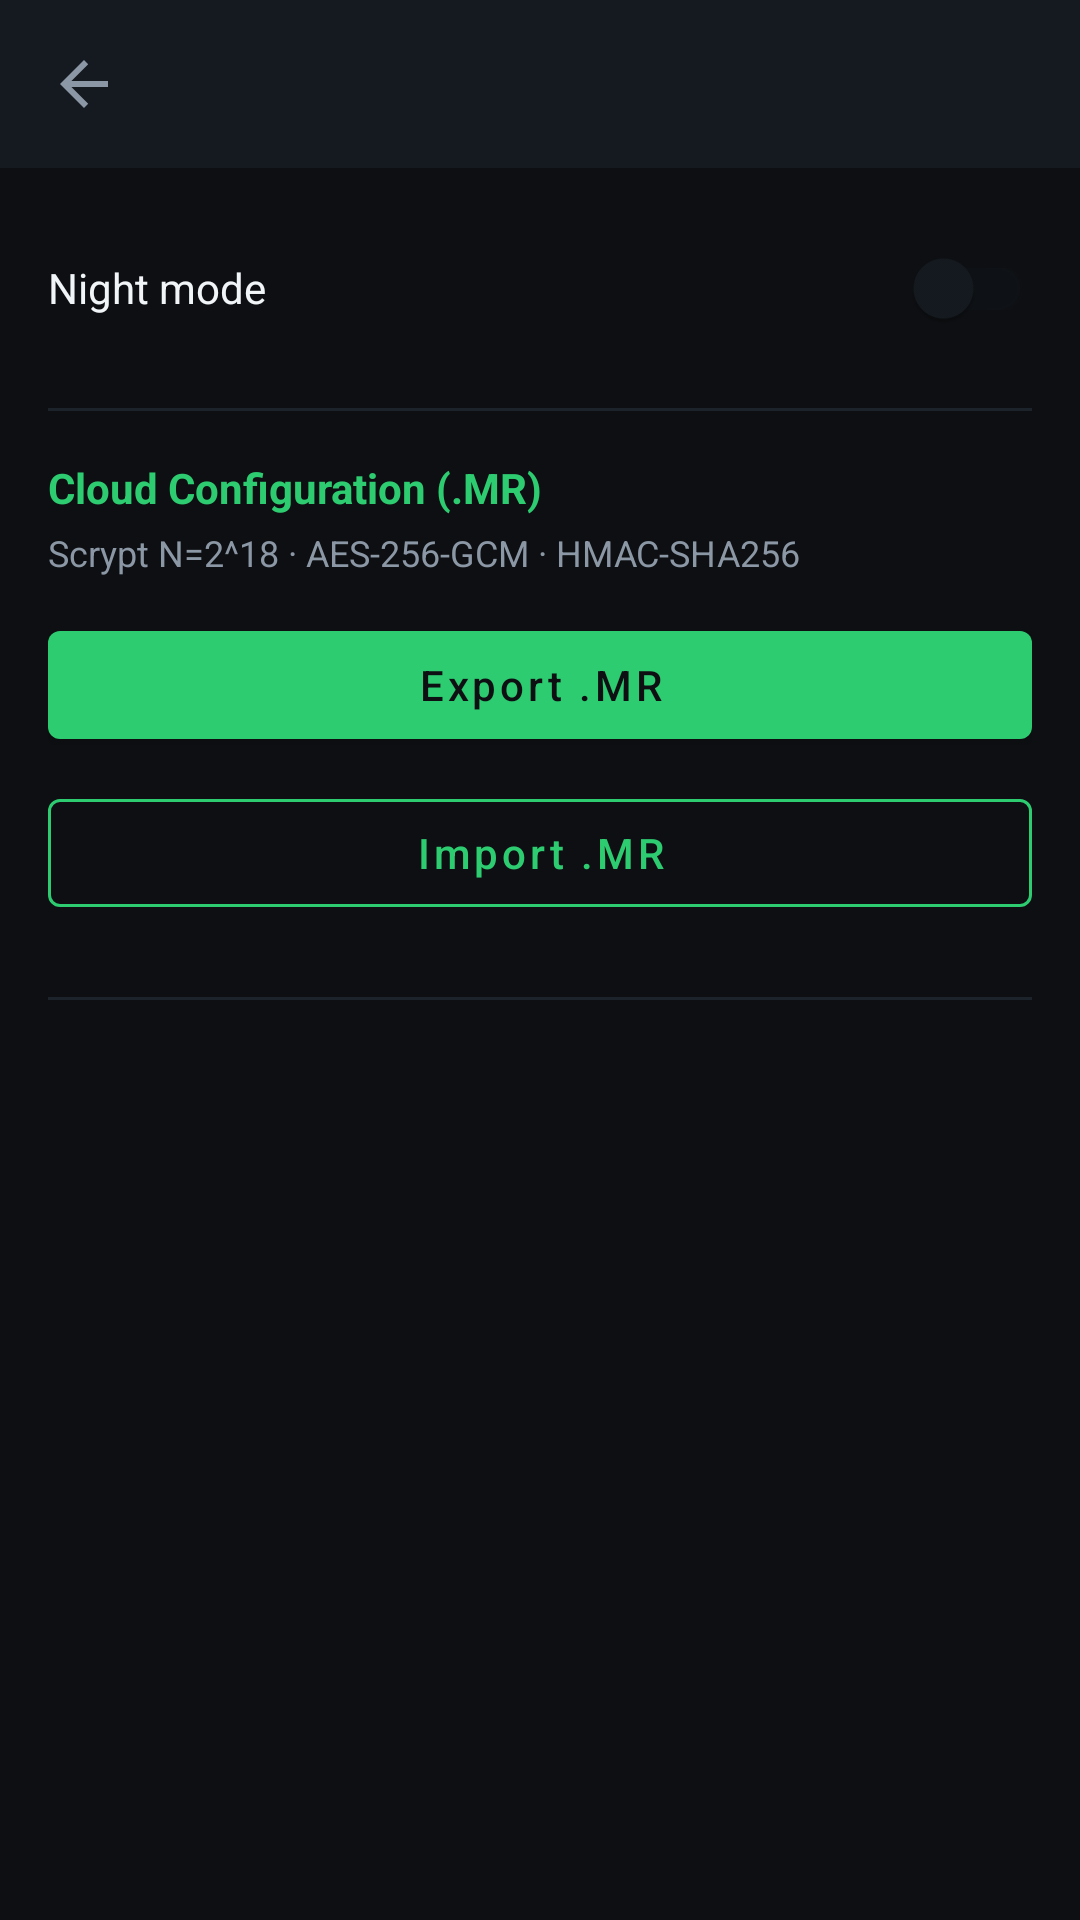

This screen was rendered from an Android layout file. Write that file and the resources it references.
<!-- AndroidManifest.xml: application theme Theme.ProxyVault -->
<!-- res/layout/activity_settings.xml -->
<?xml version="1.0" encoding="utf-8"?>
<LinearLayout xmlns:android="http://schemas.android.com/apk/res/android" xmlns:app="http://schemas.android.com/apk/res-auto" android:layout_width="match_parent" android:layout_height="match_parent" android:orientation="vertical" android:background="@color/pv_bg">
    <com.google.android.material.appbar.MaterialToolbar android:id="@+id/toolbar" android:layout_width="match_parent" android:layout_height="?attr/actionBarSize" android:background="@color/pv_surface" android:title="Settings" app:titleTextColor="@color/pv_accent" app:navigationIcon="?attr/homeAsUpIndicator" />
    <LinearLayout android:layout_width="match_parent" android:layout_height="match_parent" android:orientation="vertical" android:padding="16dp">
        <com.google.android.material.switchmaterial.SwitchMaterial android:id="@+id/switchNight" android:layout_width="match_parent" android:layout_height="wrap_content" android:text="Night mode" android:textColor="@color/pv_text" />
        <View android:layout_width="match_parent" android:layout_height="1dp" android:layout_marginVertical="16dp" android:background="@color/pv_card" />
        <TextView android:layout_width="wrap_content" android:layout_height="wrap_content" android:text="Cloud Configuration (.MR)" android:textColor="@color/pv_accent" android:textStyle="bold" android:textSize="14sp" />
        <TextView android:layout_width="match_parent" android:layout_height="wrap_content" android:layout_marginTop="4dp" android:text="Scrypt N=2^18 · AES-256-GCM · HMAC-SHA256" android:textColor="@color/pv_muted" android:textSize="12sp" />
        <com.google.android.material.button.MaterialButton android:id="@+id/btnExport" android:layout_width="match_parent" android:layout_height="wrap_content" android:layout_marginTop="12dp" android:text="@string/export_mr" android:textAllCaps="false" app:backgroundTint="@color/pv_accent" android:textColor="@color/pv_bg" />
        <com.google.android.material.button.MaterialButton android:id="@+id/btnImport" android:layout_width="match_parent" android:layout_height="wrap_content" android:layout_marginTop="8dp" android:text="@string/import_mr" android:textAllCaps="false" style="@style/Widget.MaterialComponents.Button.OutlinedButton" app:strokeColor="@color/pv_accent" android:textColor="@color/pv_accent" />
        <View android:layout_width="match_parent" android:layout_height="1dp" android:layout_marginVertical="24dp" android:background="@color/pv_card" />
        <TextView android:id="@+id/tvAbout" android:layout_width="match_parent" android:layout_height="wrap_content" android:textColor="@color/pv_muted" android:textSize="13sp" android:lineSpacingExtra="4dp" />
    </LinearLayout>
</LinearLayout>
<!-- resources referenced by this layout -->
<resources>
  <color name="pv_accent">#2ECC71</color>
  <color name="pv_bg">#0D0F12</color>
  <color name="pv_card">#1C232B</color>
  <color name="pv_muted">#8B97A5</color>
  <color name="pv_surface">#151A20</color>
  <color name="pv_text">#F2F5F8</color>
  <string name="export_mr">Export .MR</string>
  <string name="import_mr">Import .MR</string>
  <style name="Theme.ProxyVault" parent="Theme.MaterialComponents.DayNight.NoActionBar">
          <item name="colorPrimary">@color/pv_accent</item>
          <item name="colorPrimaryVariant">@color/pv_green_bar</item>
          <item name="colorSecondary">@color/pv_accent_bright</item>
          <item name="android:statusBarColor">@color/pv_green_bar</item>
          <item name="android:navigationBarColor">@color/pv_bg</item>
          <item name="android:windowBackground">@color/pv_bg</item>
          <item name="colorOnPrimary">@color/white</item>
          <item name="colorSurface">@color/pv_surface</item>
          <item name="android:textColorPrimary">@color/pv_text</item>
          <item name="android:textColorSecondary">@color/pv_muted</item>
          <item name="bottomNavigationStyle">@style/Widget.ProxyVault.BottomNav</item>
      </style>
  <color name="pv_green_bar">#1FA855</color>
  <color name="pv_accent_bright">#3DDC84</color>
  <color name="white">#FFFFFF</color>
  <style name="Widget.ProxyVault.BottomNav" parent="Widget.MaterialComponents.BottomNavigationView">
          <item name="itemIconTint">@color/pv_accent</item>
          <item name="itemTextColor">@color/pv_text</item>
          <item name="backgroundTint">@color/pv_surface</item>
      </style>
</resources>
